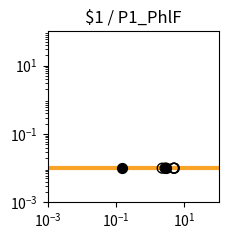

Here is the Python script that generated this plot: (Note: this script raises an exception after producing the figure.)
import matplotlib.pyplot as plt
import matplotlib.ticker as ticker
import numpy as np

fig, ax = plt.subplots(figsize=(2.5,2.5))

plt.xlim(1.000000e-03, 1.000000e+02)
plt.ylim(1.000000e-03, 1.000000e+02)

x = np.array([1.000000e-03,1.122018e-03,1.258925e-03,1.412538e-03,1.584893e-03,1.778279e-03,1.995262e-03,2.238721e-03,2.511886e-03,2.818383e-03,3.162278e-03,3.548134e-03,3.981072e-03,4.466836e-03,5.011872e-03,5.623413e-03,6.309573e-03,7.079458e-03,7.943282e-03,8.912509e-03,1.000000e-02,1.122018e-02,1.258925e-02,1.412538e-02,1.584893e-02,1.778279e-02,1.995262e-02,2.238721e-02,2.511886e-02,2.818383e-02,3.162278e-02,3.548134e-02,3.981072e-02,4.466836e-02,5.011872e-02,5.623413e-02,6.309573e-02,7.079458e-02,7.943282e-02,8.912509e-02,1.000000e-01,1.122018e-01,1.258925e-01,1.412538e-01,1.584893e-01,1.778279e-01,1.995262e-01,2.238721e-01,2.511886e-01,2.818383e-01,3.162278e-01,3.548134e-01,3.981072e-01,4.466836e-01,5.011872e-01,5.623413e-01,6.309573e-01,7.079458e-01,7.943282e-01,8.912509e-01,1.000000e+00,1.122018e+00,1.258925e+00,1.412538e+00,1.584893e+00,1.778279e+00,1.995262e+00,2.238721e+00,2.511886e+00,2.818383e+00,3.162278e+00,3.548134e+00,3.981072e+00,4.466836e+00,5.011872e+00,5.623413e+00,6.309573e+00,7.079458e+00,7.943282e+00,8.912509e+00,1.000000e+01,1.122018e+01,1.258925e+01,1.412538e+01,1.584893e+01,1.778279e+01,1.995262e+01,2.238721e+01,2.511886e+01,2.818383e+01,3.162278e+01,3.548134e+01,3.981072e+01,4.466836e+01,5.011872e+01,5.623413e+01,6.309573e+01,7.079458e+01,7.943282e+01,8.912509e+01,1.000000e+02,])
y = np.array([1.000000e-02,1.000000e-02,1.000000e-02,1.000000e-02,1.000000e-02,1.000000e-02,1.000000e-02,1.000000e-02,1.000000e-02,1.000000e-02,1.000000e-02,1.000000e-02,1.000000e-02,1.000000e-02,1.000000e-02,1.000000e-02,1.000000e-02,1.000000e-02,1.000000e-02,1.000000e-02,1.000000e-02,1.000000e-02,1.000000e-02,1.000000e-02,1.000000e-02,1.000000e-02,1.000000e-02,1.000000e-02,1.000000e-02,1.000000e-02,1.000000e-02,1.000000e-02,1.000000e-02,1.000000e-02,1.000000e-02,1.000000e-02,1.000000e-02,1.000000e-02,1.000000e-02,1.000000e-02,1.000000e-02,1.000000e-02,1.000000e-02,1.000000e-02,1.000000e-02,1.000000e-02,1.000000e-02,1.000000e-02,1.000000e-02,1.000000e-02,1.000000e-02,1.000000e-02,1.000000e-02,1.000000e-02,1.000000e-02,1.000000e-02,1.000000e-02,1.000000e-02,1.000000e-02,1.000000e-02,1.000000e-02,1.000000e-02,1.000000e-02,1.000000e-02,1.000000e-02,1.000000e-02,1.000000e-02,1.000000e-02,1.000000e-02,1.000000e-02,1.000000e-02,1.000000e-02,1.000000e-02,1.000000e-02,1.000000e-02,1.000000e-02,1.000000e-02,1.000000e-02,1.000000e-02,1.000000e-02,1.000000e-02,1.000000e-02,1.000000e-02,1.000000e-02,1.000000e-02,1.000000e-02,1.000000e-02,1.000000e-02,1.000000e-02,1.000000e-02,1.000000e-02,1.000000e-02,1.000000e-02,1.000000e-02,1.000000e-02,1.000000e-02,1.000000e-02,1.000000e-02,1.000000e-02,1.000000e-02,1.000000e-02,])
c = "#f9a427"

hi_x = np.array([1.488671e-01,2.957438e+00,])
hi_y = np.array([1.000000e-02,1.000000e-02,])
lo_x = np.array([2.240312e+00,4.808748e+00,2.717303e+00,5.020862e+00,2.929418e+00,5.048883e+00,])
lo_y = np.array([1.000000e-02,1.000000e-02,1.000000e-02,1.000000e-02,1.000000e-02,1.000000e-02,])

plt.loglog(x,y,lw=3,color=c)
plt.scatter(hi_x,hi_y,marker='o',s=50,color='black',zorder=10)
plt.scatter(lo_x,lo_y,marker='o',s=50,edgecolors='black',color='none',zorder=10)

plt.title("$1 / P1_PhlF")

ax.xaxis.set_major_locator(ticker.LogLocator(numticks=3))
ax.yaxis.set_major_locator(ticker.LogLocator(numticks=3))

ax.set_aspect('equal')
plt.tight_layout()

plt.savefig("/home/<user>/output/response_plot_$1_P1_PhlF.png", bbox_inches='tight')
